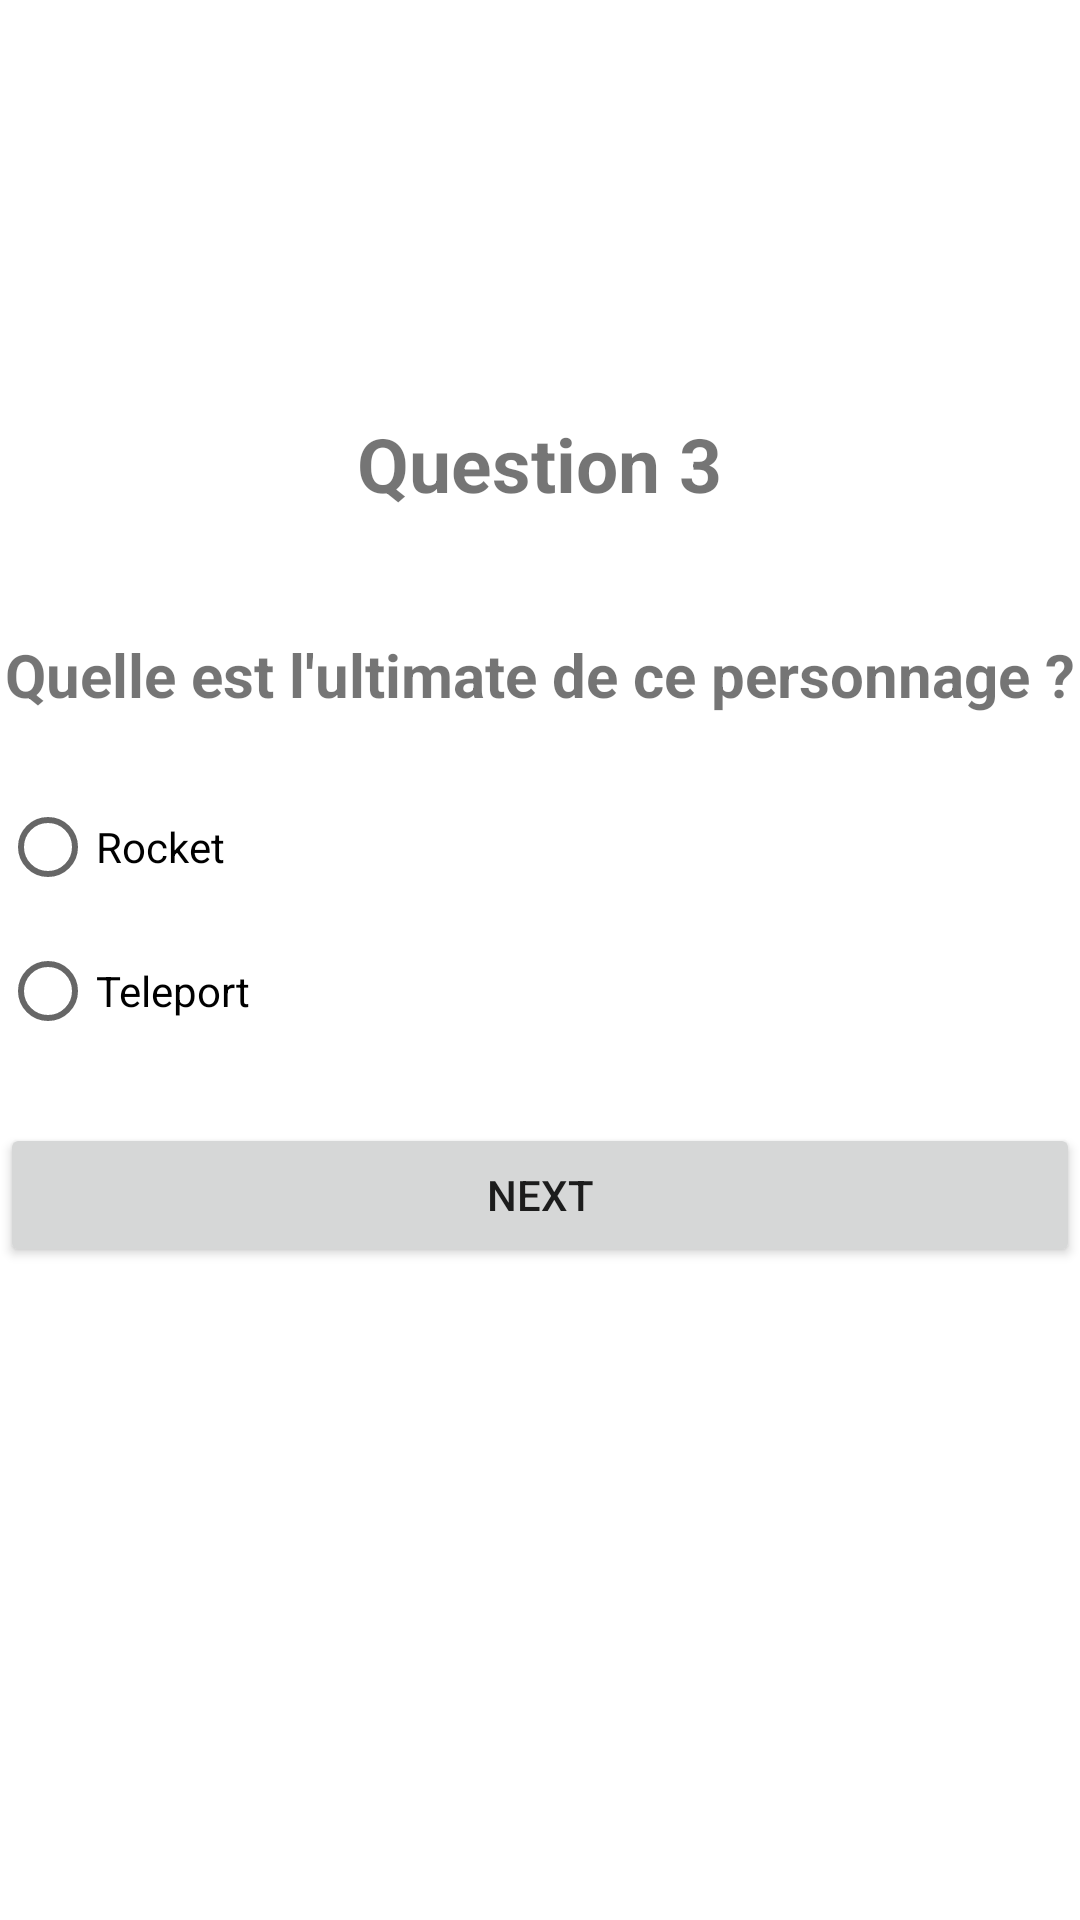

This screen was rendered from an Android layout file. Write that file and the resources it references.
<!-- AndroidManifest.xml: application theme Theme.QuizApp_C -->
<!-- res/layout/activity_quiz3.xml -->
<?xml version="1.0" encoding="utf-8"?>
<LinearLayout xmlns:android="http://schemas.android.com/apk/res/android"
    xmlns:app="http://schemas.android.com/apk/res-auto"
    xmlns:tools="http://schemas.android.com/tools"
    android:layout_width="match_parent"
    android:layout_height="match_parent"
    tools:context=".Quiz3"
    android:orientation="vertical"
    android:layout_marginLeft="20dp"
    android:layout_marginRight="20dp"
    android:gravity="center">

    <TextView
        android:layout_width="wrap_content"
        android:layout_height="wrap_content"
        android:text="Question 3"
        android:textSize="25sp"
        android:textStyle="bold"
        android:layout_marginBottom="10dp"
        />
    <ImageView

        android:layout_width="match_parent"
        android:layout_height="wrap_content"
        android:src="@drawable/raze"/>
    <TextView
        android:layout_marginTop="30dp"
        android:layout_width="wrap_content"
        android:layout_height="wrap_content"
        android:text="Quelle est l'ultimate de ce personnage ?"
        android:textSize="20sp"
        android:layout_marginBottom="20sp"
        android:textStyle="bold"/>

    <RadioGroup
        android:layout_width="match_parent"
        android:layout_height="wrap_content"
        android:id="@+id/rg">

        <RadioButton
            android:id="@+id/rb1"
            android:layout_width="wrap_content"
            android:layout_height="wrap_content"
            android:layout_weight="1"
            android:text="Rocket" />

        <RadioButton
            android:id="@+id/rb2"
            android:layout_width="wrap_content"
            android:layout_height="wrap_content"
            android:layout_weight="1"
            android:text="Teleport" />

    </RadioGroup>

    <Button
        android:id="@+id/bNext"
        android:layout_width="match_parent"
        android:layout_height="wrap_content"
        android:text="Next"
        android:layout_marginTop="20dp"/>
    <ImageView
        android:layout_width="50dp"
        android:layout_height="80dp"
        android:src="@drawable/mini"/>
</LinearLayout>
<!-- resources referenced by this layout -->
<resources>
  <style name="Theme.QuizApp_C" parent="Theme.MaterialComponents.DayNight.DarkActionBar">
          
          <item name="colorPrimary">@color/purple_500</item>
          <item name="colorPrimaryVariant">@color/purple_700</item>
          <item name="colorOnPrimary">@color/white</item>
          
          <item name="colorSecondary">@color/teal_200</item>
          <item name="colorSecondaryVariant">@color/teal_700</item>
          <item name="colorOnSecondary">@color/black</item>
          
          <item name="android:statusBarColor" tools:targetApi="l">?attr/colorPrimaryVariant</item>
          
      </style>
  <!-- not gathered from this repository: default colours our renderer supplied (Android Studio template values) -->
  <color name="purple_500">#FF6200EE</color>
  <color name="purple_700">#FF3700B3</color>
  <color name="teal_200">#FF03DAC5</color>
  <color name="teal_700">#FF018786</color>
  <color name="black">#FF000000</color>
  <color name="white">#FFFFFFFF</color>
</resources>
